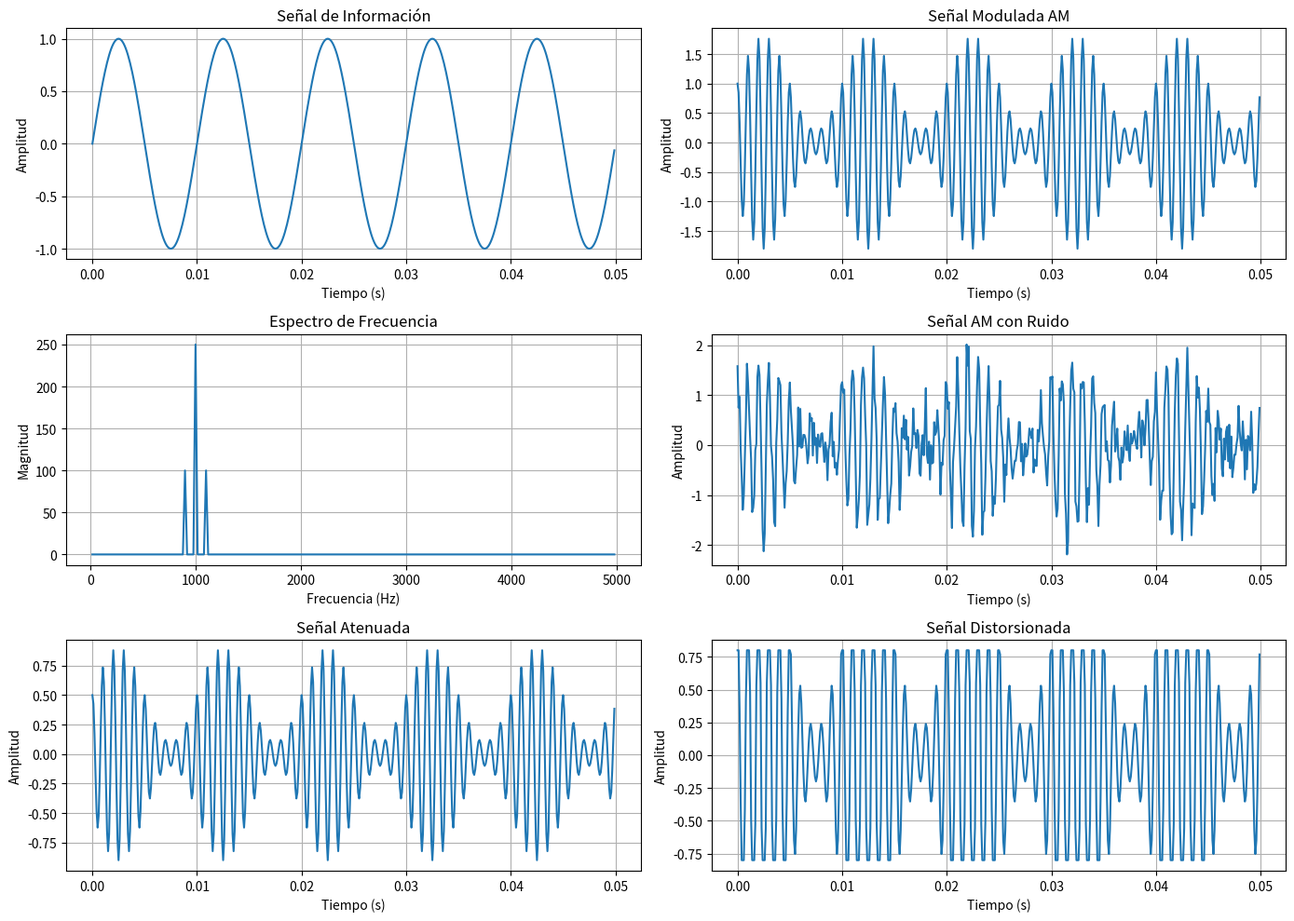

The matplotlib source for this figure:
# =====================================================
# Actividad Formativa 4
# Modulación en Amplitud (AM)
# Autor: Miguel Hilario
# =====================================================

import numpy as np
import matplotlib.pyplot as plt
from scipy.fft import fft, fftfreq

# =====================================================
# 1. Definición de parámetros
# =====================================================

fs = 10000          # Frecuencia de muestreo (Hz)
T = 0.05            # Duración de la señal (s)

t = np.arange(0, T, 1/fs)

fm = 100            # Frecuencia del mensaje (Hz)
fc = 1000           # Frecuencia portadora (Hz)
mu = 0.8            # Índice de modulación

# =====================================================
# 2. Señal de entrada (mensaje)
# =====================================================

mensaje = np.sin(2 * np.pi * fm * t)

# =====================================================
# 3. Portadora
# =====================================================

portadora = np.cos(2 * np.pi * fc * t)

# =====================================================
# 4. Modulación AM
# s(t) = (1 + mu*m(t))*c(t)
# =====================================================

senal_am = (1 + mu * mensaje) * portadora

# =====================================================
# 5. Introducción de ruido
# =====================================================

ruido = 0.3 * np.random.randn(len(t))

senal_ruidosa = senal_am + ruido

# =====================================================
# 6. Atenuación
# =====================================================

factor_atenuacion = 0.5

senal_atenuada = factor_atenuacion * senal_am

# =====================================================
# 7. Distorsión (saturación)
# =====================================================

senal_distorsionada = np.clip(senal_am, -0.8, 0.8)

# =====================================================
# 8. Análisis en frecuencia mediante FFT
# =====================================================

N = len(t)

yf = fft(senal_am)
xf = fftfreq(N, 1/fs)

indices = xf > 0

# =====================================================
# 9. Gráficas
# =====================================================

plt.figure(figsize=(14,10))

# Señal mensaje
plt.subplot(3,2,1)
plt.plot(t, mensaje)
plt.title("Señal de Información")
plt.xlabel("Tiempo (s)")
plt.ylabel("Amplitud")
plt.grid()

# Señal AM
plt.subplot(3,2,2)
plt.plot(t, senal_am)
plt.title("Señal Modulada AM")
plt.xlabel("Tiempo (s)")
plt.ylabel("Amplitud")
plt.grid()

# Espectro
plt.subplot(3,2,3)
plt.plot(xf[indices], np.abs(yf[indices]))
plt.title("Espectro de Frecuencia")
plt.xlabel("Frecuencia (Hz)")
plt.ylabel("Magnitud")
plt.grid()

# Señal con ruido
plt.subplot(3,2,4)
plt.plot(t, senal_ruidosa)
plt.title("Señal AM con Ruido")
plt.xlabel("Tiempo (s)")
plt.ylabel("Amplitud")
plt.grid()

# Señal atenuada
plt.subplot(3,2,5)
plt.plot(t, senal_atenuada)
plt.title("Señal Atenuada")
plt.xlabel("Tiempo (s)")
plt.ylabel("Amplitud")
plt.grid()

# Señal distorsionada
plt.subplot(3,2,6)
plt.plot(t, senal_distorsionada)
plt.title("Señal Distorsionada")
plt.xlabel("Tiempo (s)")
plt.ylabel("Amplitud")
plt.grid()

plt.tight_layout()
plt.show()
